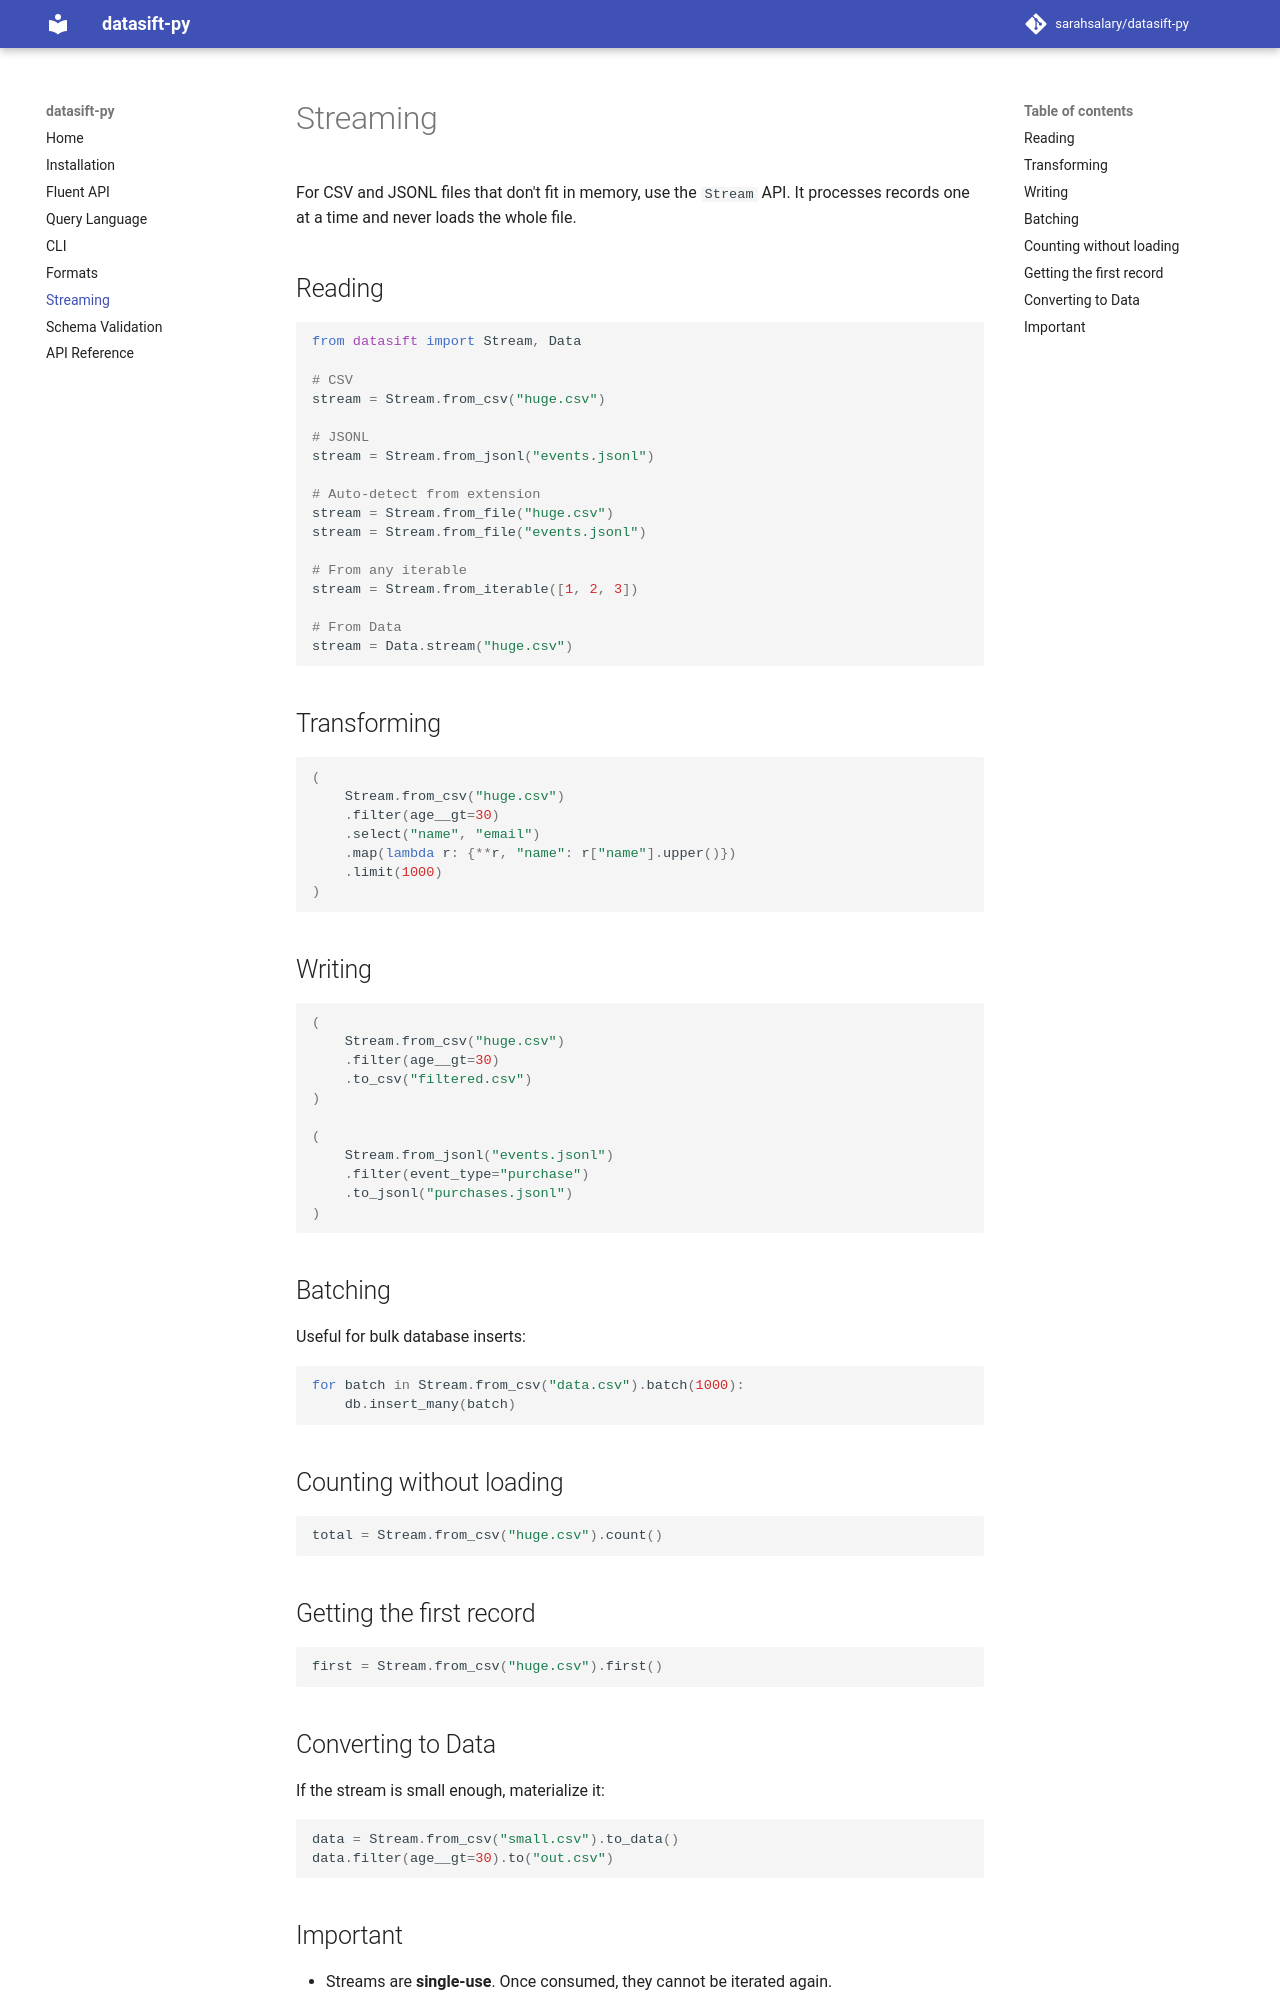

repository: sarahsalary/datasift-py · page: streaming/index.html · generator: mkdocs

# Streaming

For CSV and JSONL files that don't fit in memory, use the `Stream` API.
It processes records one at a time and never loads the whole file.

## Reading

```python
from datasift import Stream, Data

# CSV
stream = Stream.from_csv("huge.csv")

# JSONL
stream = Stream.from_jsonl("events.jsonl")

# Auto-detect from extension
stream = Stream.from_file("huge.csv")
stream = Stream.from_file("events.jsonl")

# From any iterable
stream = Stream.from_iterable([1, 2, 3])

# From Data
stream = Data.stream("huge.csv")
```

## Transforming

```python
(
    Stream.from_csv("huge.csv")
    .filter(age__gt=30)
    .select("name", "email")
    .map(lambda r: {**r, "name": r["name"].upper()})
    .limit(1000)
)
```

## Writing

```python
(
    Stream.from_csv("huge.csv")
    .filter(age__gt=30)
    .to_csv("filtered.csv")
)

(
    Stream.from_jsonl("events.jsonl")
    .filter(event_type="purchase")
    .to_jsonl("purchases.jsonl")
)
```

## Batching

Useful for bulk database inserts:

```python
for batch in Stream.from_csv("data.csv").batch(1000):
    db.insert_many(batch)
```

## Counting without loading

```python
total = Stream.from_csv("huge.csv").count()
```

## Getting the first record

```python
first = Stream.from_csv("huge.csv").first()
```

## Converting to Data

If the stream is small enough, materialize it:

```python
data = Stream.from_csv("small.csv").to_data()
data.filter(age__gt=30).to("out.csv")
```
